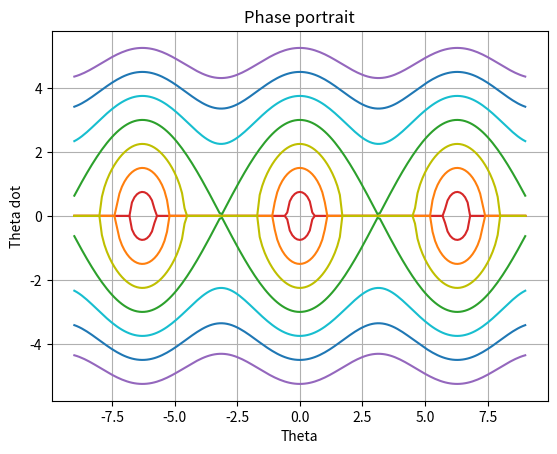

This chart was generated by the following Python code:
# -*- coding: utf-8 -*-
"""
Created on Sun Jun 24 14:25:46 2018

[redacted]
"""

import matplotlib
import math

G = 9.80665
L = 4.358511111111111
MAX_THETA_DOTS = sorted([0.75, 1.5, 2.25, 3, 3.75, 4.5, 5.25])
# MAX_THETA_DOTS Calculated to ensure (pi,0) is a solution (4.428690551)
ANGLE_SENSITIVITY = 0.1 # Domain between samples
MAX_THETA = 9           # Domain upper bound
MIN_THETA = -1*MAX_THETA


def generate_derivative(angle:float,
                        sgn:int,
                        max_theta_dot:float,
                        g:float,
                        l:float)->float:
    try:
        derivative =\
            sgn * math.sqrt((max_theta_dot**2)-\
                        (2*g/l)*(1-math.cos(angle)))
    except ValueError:  # SQRT(negative)-> derivative doesn't exist
        return 0
    return derivative

theta = MIN_THETA
x_set, y_set_pos, y_set_neg = [], [], []
for max_theta_dot in MAX_THETA_DOTS:
    x_set.append([])
    y_set_pos.append([])
    y_set_neg.append([])
    theta = MIN_THETA
    while theta <= MAX_THETA:
        x_set[MAX_THETA_DOTS.index(max_theta_dot)].append(theta)
        y_set_pos[MAX_THETA_DOTS.index(max_theta_dot)].append(
                generate_derivative(theta, 1, max_theta_dot, G, L)
                )
        y_set_neg[MAX_THETA_DOTS.index(max_theta_dot)].append(
                generate_derivative(theta, -1, max_theta_dot, G, L)
                )
        theta += ANGLE_SENSITIVITY

colors = ['tab:red', 'tab:orange', 'y',
          'tab:green', 'tab:cyan', 'tab:blue', 'tab:purple']
fig = matplotlib.pyplot.figure()
axes = fig.add_subplot(111)
for i in range(len(MAX_THETA_DOTS)):
    axes.plot(x_set[i], y_set_pos[i],
                           c=colors[i-((i//len(colors))*len(colors))],
                           )    # Loops circular through colors
    axes.plot(x_set[i], y_set_neg[i],
                           c=colors[i-((i//len(colors))*len(colors))],
                           )
axes.grid()
axes.set(
        xlabel='Theta', ylabel='Theta dot', title='Phase portrait'
        )
matplotlib.pyplot.savefig('pendulum phase portrait.jpg')